Run: headless pygame with SDL's dummy video driver; simulated clock (each Clock.tick advances the game by its frame time, no real sleeping); random seed 0; keys injected as events and as key.get_pressed() state; mouse plan: one left click at the window centre at the start of phase 2, then a move to the lower-right quarter at the start of phase 3.
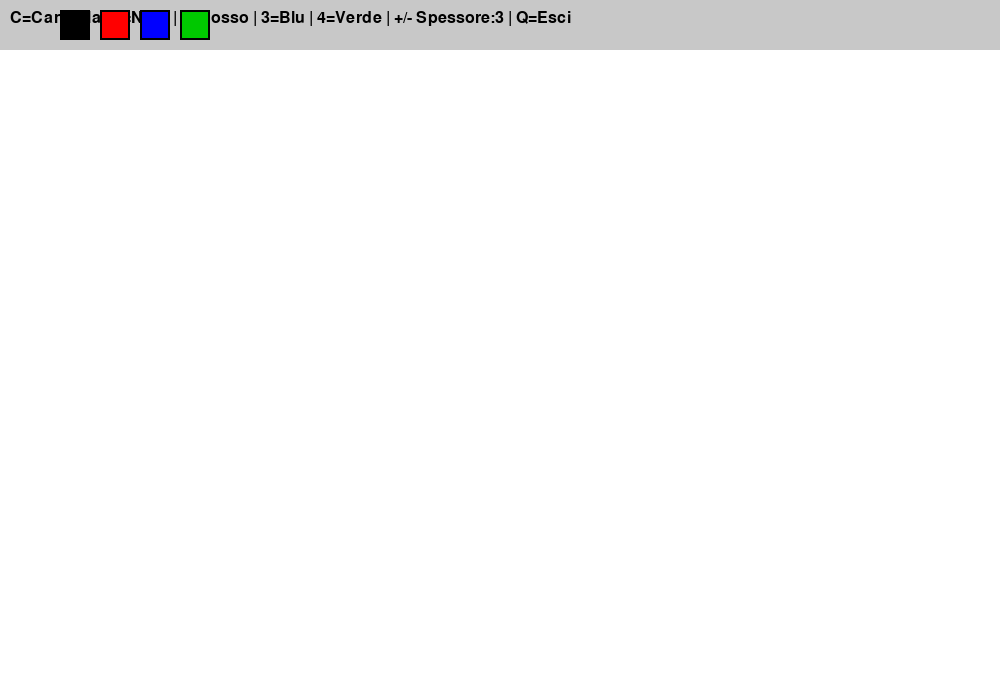
Frame 1 of 4 · flips 1–60 · no input
Frame 2 of 4 · flips 61–180 · clicked the window centre · tapped SPACE, RETURN · held RIGHT (→), D · screen unchanged from frame 1, image omitted
Frame 3 of 4 · flips 181–300 · moved the mouse to the lower-right quarter · held DOWN (↓), S · screen unchanged from frame 2, image omitted
Frame 4 of 4 · flips 301–420 · held LEFT (←), A, UP (↑), W · screen unchanged from frame 3, image omitted

The pygame program that drew these frames:

"""
Modulo Lavagna Digitale Interattiva
Permette di disegnare a mano libera su uno sfondo bianco
"""

import pygame
import sys
from pygame.locals import *

class Whiteboard:
    def __init__(self, width=1000, height=700):
        """Inizializza la lavagna digitale"""
        self.width = width
        self.height = height
        self.running = True
        
        # Inizializza Pygame
        pygame.init()
        self.screen = pygame.display.set_mode((self.width, self.height))
        pygame.display.set_caption("Lavagna Digitale - Equilibrio Statico")
        self.clock = pygame.time.Clock()
        
        # Colori
        self.WHITE = (255, 255, 255)
        self.BLACK = (0, 0, 0)
        self.RED = (255, 0, 0)
        self.BLUE = (0, 0, 255)
        self.GREEN = (0, 200, 0)
        self.GRAY = (200, 200, 200)
        
        # Proprietà del disegno
        self.drawing = False
        self.brush_color = self.BLACK
        self.brush_size = 3
        self.last_pos = None
        
        # Surface per il disegno
        self.canvas = pygame.Surface((self.width, self.height))
        self.canvas.fill(self.WHITE)
        
        # Font per bottoni e testo
        self.font = pygame.font.Font(None, 24)
        
    def handle_events(self):
        """Gestisce gli eventi di input"""
        for event in pygame.event.get():
            if event.type == QUIT:
                self.running = False
                return
            
            if event.type == MOUSEBUTTONDOWN:
                self.drawing = True
                self.last_pos = event.pos
            
            if event.type == MOUSEBUTTONUP:
                self.drawing = False
                self.last_pos = None
            
            if event.type == MOUSEMOTION and self.drawing:
                self.draw_line(self.last_pos, event.pos)
                self.last_pos = event.pos
            
            if event.type == KEYDOWN:
                if event.key == K_c:  # Cancella
                    self.canvas.fill(self.WHITE)
                elif event.key == K_1:  # Nero
                    self.brush_color = self.BLACK
                elif event.key == K_2:  # Rosso
                    self.brush_color = self.RED
                elif event.key == K_3:  # Blu
                    self.brush_color = self.BLUE
                elif event.key == K_4:  # Verde
                    self.brush_color = self.GREEN
                elif event.key == K_PLUS or event.key == K_EQUALS:
                    self.brush_size = min(self.brush_size + 2, 20)
                elif event.key == K_MINUS:
                    self.brush_size = max(self.brush_size - 2, 1)
                elif event.key == K_q:  # Esci
                    self.running = False
    
    def draw_line(self, start_pos, end_pos):
        """Disegna una linea tra due punti"""
        if start_pos and end_pos:
            pygame.draw.line(self.canvas, self.brush_color, start_pos, end_pos, self.brush_size)
    
    def draw_ui(self):
        """Disegna l'interfaccia utente"""
        # Barra dei colori e comandi
        ui_height = 50
        pygame.draw.rect(self.screen, self.GRAY, (0, 0, self.width, ui_height))
        
        # Testo istruzioni
        instructions = [
            f"C=Cancella | 1=Nero | 2=Rosso | 3=Blu | 4=Verde | +/- Spessore:{self.brush_size} | Q=Esci"
        ]
        
        for i, text in enumerate(instructions):
            text_surface = self.font.render(text, True, self.BLACK)
            self.screen.blit(text_surface, (10, 10 + i * 25))
        
        # Disegna bottoni colore
        button_y = 10
        colors_buttons = [
            (self.BLACK, "N", 60),
            (self.RED, "R", 100),
            (self.BLUE, "B", 140),
            (self.GREEN, "G", 180),
        ]
        
        for color, label, x in colors_buttons:
            pygame.draw.rect(self.screen, color, (x, button_y, 30, 30))
            pygame.draw.rect(self.screen, self.BLACK, (x, button_y, 30, 30), 2)
    
    def render(self):
        """Renderizza il frame"""
        self.screen.fill(self.WHITE)
        self.screen.blit(self.canvas, (0, 50))
        self.draw_ui()
        pygame.display.flip()
    
    def run(self):
        """Loop principale della lavagna"""
        print("\n=== LAVAGNA DIGITALE ===")
        print("Comandi:")
        print("  Mouse: Disegna")
        print("  C: Cancella tutto")
        print("  1: Colore Nero")
        print("  2: Colore Rosso")
        print("  3: Colore Blu")
        print("  4: Colore Verde")
        print("  +/-: Aumenta/Diminuisci spessore")
        print("  Q: Esci")
        print("========================\n")
        
        while self.running:
            self.handle_events()
            self.render()
            self.clock.tick(60)
        
        pygame.quit()

if __name__ == "__main__":
    whiteboard = Whiteboard()
    whiteboard.run()
